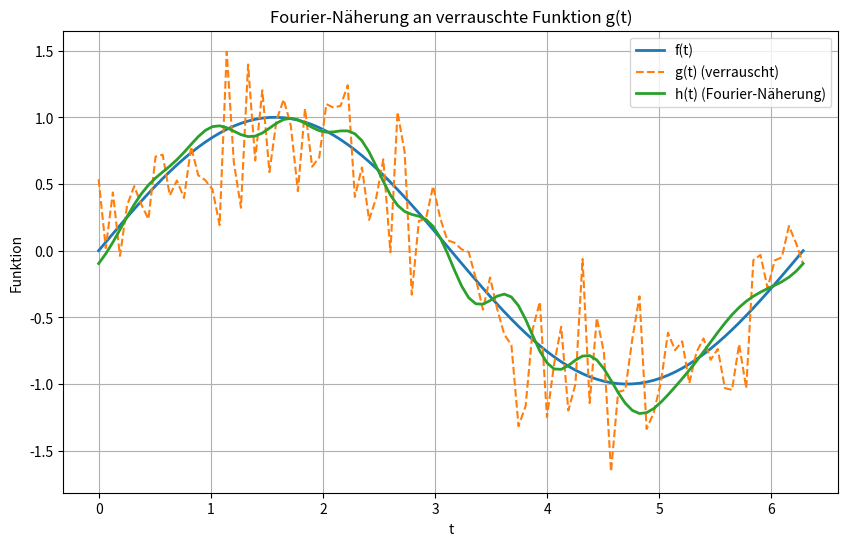

This figure's Python source:
import numpy as np
import matplotlib.pyplot as plt
from scipy.integrate import quad

# === Parameter ===
T = 2 * np.pi      # Periodendauer (kannst du ändern für andere Aufgaben)
omega = 2 * np.pi / T
n = 10             # Anzahl der Fourier-Terme (hier n = 10)
num_points = 100   # Anzahl der äquidistanten Punkte (kannst du anpassen)

# === Originalfunktion f(t): Hier die gewünschte Funktion definieren ===
def f(t):
    return np.sin(t)  # <- Hier andere Funktion eintragen bei neuer Aufgabe

# === verrauschte Version g(t): Rauschen hinzufügen ===
def g(t):
    noise_strength = 0.3
    return f(t) + noise_strength * np.random.randn(*t.shape)

# === Fourier-Koeffizienten berechnen ===
def compute_fourier_coefficients(g, T, n):
    A0, _ = quad(lambda t: g(t), 0, T)
    A0 = (2 / T) * A0

    Ak = []
    Bk = []
    for k in range(1, n + 1):
        a_k, _ = quad(lambda t: g(t) * np.cos(k * omega * t), 0, T)
        b_k, _ = quad(lambda t: g(t) * np.sin(k * omega * t), 0, T)
        Ak.append((2 / T) * a_k)
        Bk.append((2 / T) * b_k)
    return A0, Ak, Bk

# === Fourier-Näherung h(t) berechnen ===
def fourier_series(t, A0, Ak, Bk):
    result = A0 / 2
    for k in range(1, len(Ak) + 1):
        result += Ak[k - 1] * np.cos(k * omega * t) + Bk[k - 1] * np.sin(k * omega * t)
    return result

# === t-Werte erzeugen ===
t_vals = np.linspace(0, T, num_points)

# === g(t) als verrauschte Daten simulieren ===
g_vals = g(t_vals)

# === Fourier-Koeffizienten berechnen ===
# Hinweis: g für Integration muss skalare Inputs akzeptieren, daher Lambda mit f
g_for_integral = lambda t: f(t) + 0.3 * np.random.randn()
A0, Ak, Bk = compute_fourier_coefficients(g_for_integral, T, n)

# === Fourier-Näherung h(t) berechnen ===
h_vals = fourier_series(t_vals, A0, Ak, Bk)

# === Plot erstellen ===
plt.figure(figsize=(10, 6))
plt.plot(t_vals, f(t_vals), label='f(t)', linewidth=2)
plt.plot(t_vals, g_vals, label='g(t) (verrauscht)', linestyle='--')
plt.plot(t_vals, h_vals, label='h(t) (Fourier-Näherung)', linewidth=2)
plt.title('Fourier-Näherung an verrauschte Funktion g(t)')
plt.xlabel('t')
plt.ylabel('Funktion')
plt.legend()
plt.grid(True)
plt.show()
